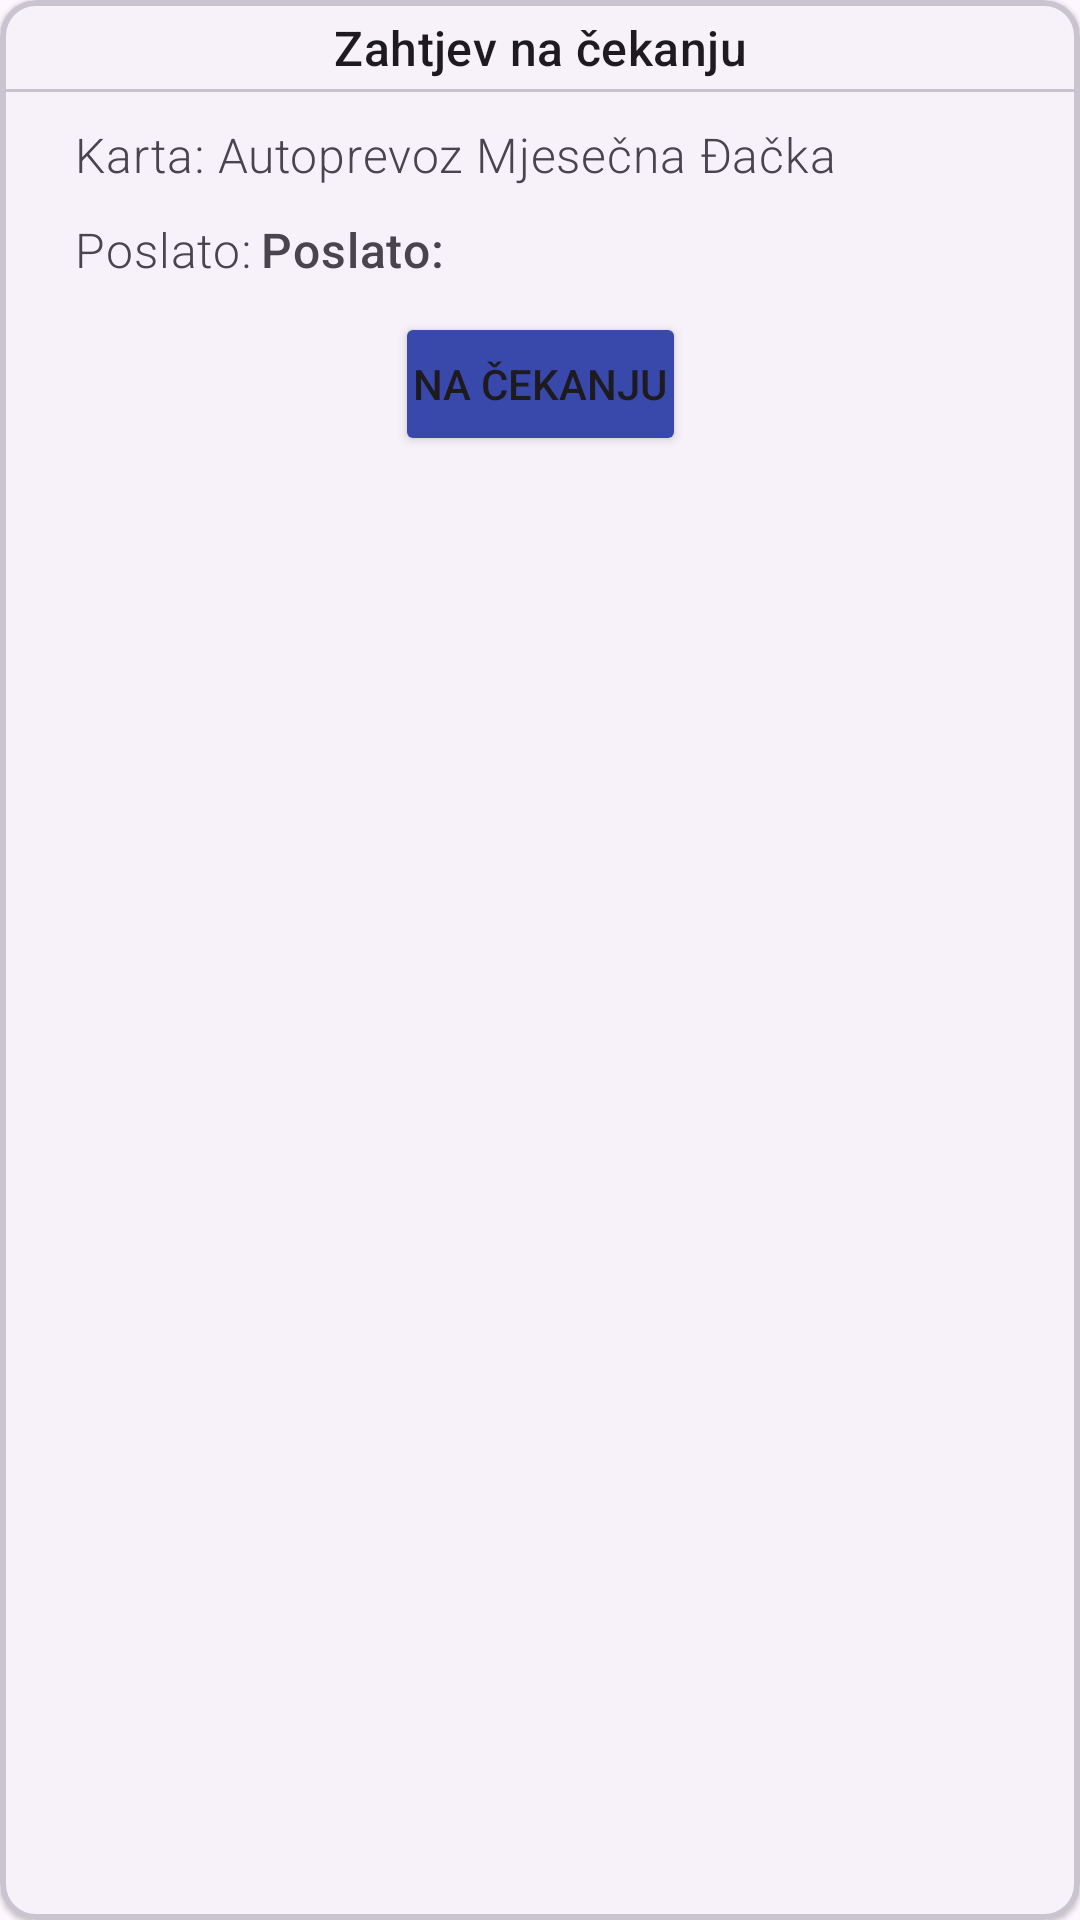

Layout XML and referenced resources for this Android screen:
<!-- AndroidManifest.xml: application theme Theme.UserApp -->
<!-- res/layout/request_item.xml -->
<com.google.android.material.card.MaterialCardView xmlns:android="http://schemas.android.com/apk/res/android"
    xmlns:app="http://schemas.android.com/apk/res-auto"
    xmlns:tools="http://schemas.android.com/tools"
    android:id="@+id/documentCard"
    style="?attr/materialCardViewElevatedStyle"
    android:layout_width="match_parent"
    android:layout_height="wrap_content"
    android:layout_margin="8dp"
    android:checkable="true"
    android:clickable="true"
    android:focusable="true"
    android:focusableInTouchMode="false"
    android:focusedByDefault="false"
    app:strokeWidth="2dp">
    >

    <androidx.constraintlayout.widget.ConstraintLayout
        android:layout_width="match_parent"
        android:layout_height="wrap_content">

        <TextView
            android:id="@+id/requestTitle"
            android:layout_width="wrap_content"
            android:layout_height="wrap_content"
            android:layout_marginStart="10dp"
            android:layout_marginTop="5dp"
            android:layout_marginEnd="10dp"
            android:text="Zahtjev na čekanju"
            android:textAlignment="textStart"
            android:textAppearance="?attr/textAppearanceTitleMedium"
            app:layout_constraintEnd_toEndOf="parent"
            app:layout_constraintStart_toStartOf="parent"
            app:layout_constraintTop_toTopOf="parent" />

        <com.google.android.material.divider.MaterialDivider
            android:id="@+id/materialDivider2"
            android:layout_width="match_parent"
            android:layout_height="1dp"

            android:layout_marginTop="3dp"
            android:backgroundTint="#FFFDFD"
            android:rotation="0"
            app:dividerColor="#C8C2CE"
            app:dividerInsetEnd="0dp"
            app:dividerInsetStart="0dp"
            app:layout_constraintTop_toBottomOf="@+id/requestTitle"
            tools:layout_editor_absoluteX="0dp" />

        <TextView
            android:id="@+id/requesteTicketName"
            android:layout_width="match_parent"
            android:layout_height="wrap_content"
            android:layout_marginStart="25dp"
            android:layout_marginTop="10dp"
            android:layout_marginEnd="10dp"
            android:fontFamily="sans-serif-light"

            android:text="Karta: Autoprevoz Mjesečna Đačka"
            android:textAppearance="?attr/textAppearanceBodyMedium"
            android:textColor="?android:attr/textColorSecondary"
            android:textSize="16sp"
            app:layout_constraintEnd_toEndOf="parent"
            app:layout_constraintStart_toStartOf="parent"
            app:layout_constraintTop_toBottomOf="@+id/materialDivider2" />
        />

        <TextView
            android:id="@+id/sentText"
            android:layout_width="wrap_content"
            android:layout_height="wrap_content"
            android:layout_marginStart="25dp"
            android:layout_marginTop="10dp"
            android:fontFamily="sans-serif-light"

            android:text="Poslato:"
            android:textAppearance="?attr/textAppearanceBodyMedium"
            android:textColor="?android:attr/textColorSecondary"
            android:textSize="16sp"
            app:layout_constraintStart_toStartOf="parent"
            app:layout_constraintTop_toBottomOf="@+id/requesteTicketName" />
        />

        <TextView
            android:id="@+id/requesteDateTime"
            android:layout_width="wrap_content"
            android:layout_height="wrap_content"
            android:layout_marginStart="3dp"

            android:layout_marginTop="10dp"
            android:fontFamily="sans-serif-medium"
            android:text="Poslato:"
            android:textAppearance="?attr/textAppearanceBodyMedium"
            android:textColor="?android:attr/textColorSecondary"
            android:textSize="16sp"
            app:layout_constraintStart_toEndOf="@+id/sentText"
            app:layout_constraintTop_toBottomOf="@+id/requesteTicketName" />
        />
        <Button
            android:id="@+id/requestState"

            android:layout_width="wrap_content"
            android:layout_height="wrap_content"
            android:layout_marginTop="10dp"
            android:layout_marginBottom="10dp"
            android:backgroundTint="#3949AB"
            android:clickable="false"
            android:fontFamily="sans-serif-medium"
            android:paddingLeft="6dp"
            android:paddingRight="6dp"
            android:text="Na čekanju"
            android:textSize="14sp"
            app:layout_constraintBottom_toBottomOf="parent"
            app:layout_constraintEnd_toEndOf="parent"
            app:layout_constraintStart_toStartOf="parent"
            app:layout_constraintTop_toBottomOf="@+id/requesteDateTime" />

    </androidx.constraintlayout.widget.ConstraintLayout>

</com.google.android.material.card.MaterialCardView>
<!-- resources referenced by this layout -->
<resources>
  <style name="Theme.UserApp" parent="Base.Theme.UserApp" />
  <style name="Base.Theme.UserApp" parent="Theme.Material3.DayNight.NoActionBar">
          
          
  
      </style>
</resources>
